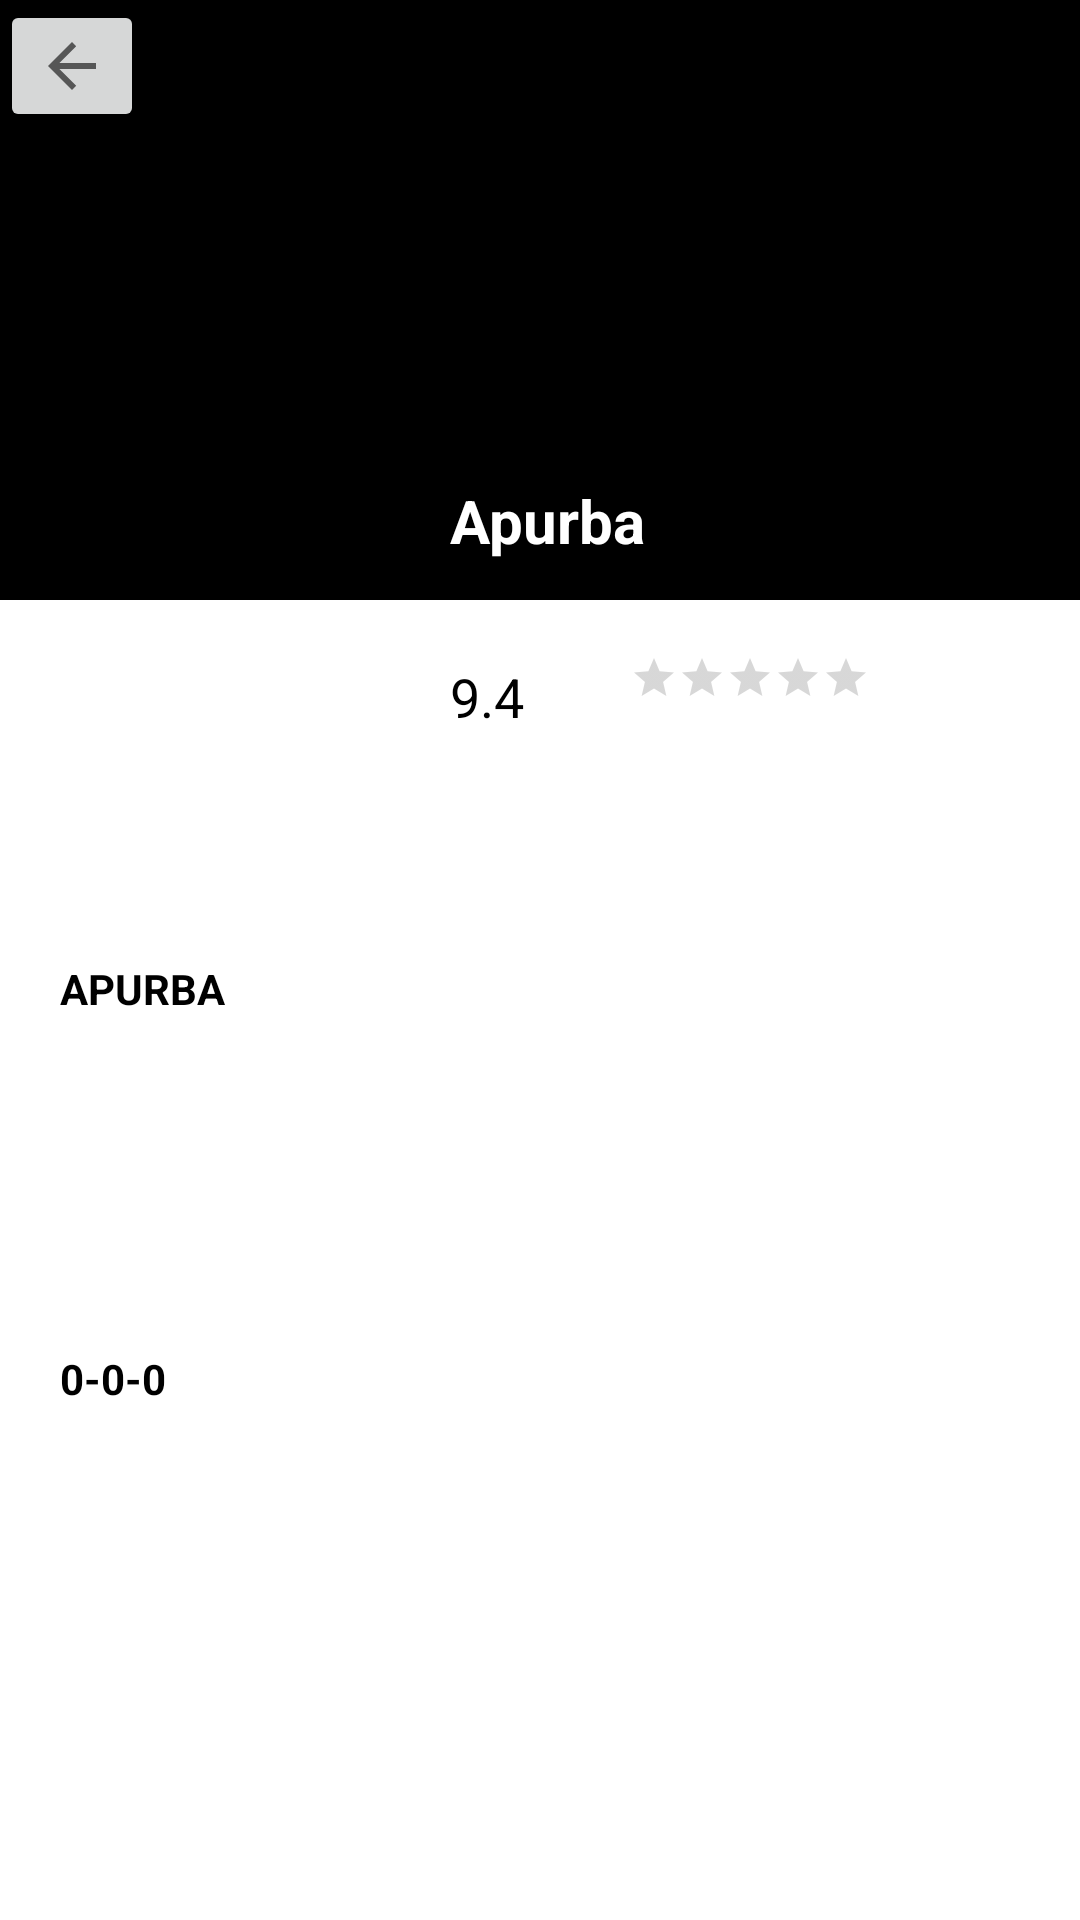

Layout XML and referenced resources for this Android screen:
<!-- AndroidManifest.xml: application theme Theme.DBForPopularMovie -->
<!-- res/layout/activity_details.xml -->
<?xml version="1.0" encoding="utf-8"?>
<RelativeLayout xmlns:android="http://schemas.android.com/apk/res/android"
    xmlns:app="http://schemas.android.com/apk/res-auto"
    xmlns:tools="http://schemas.android.com/tools"
    android:layout_width="match_parent"
    android:layout_height="match_parent"
    tools:context=".Details">

    <ImageView
        android:id="@+id/cover"
        android:layout_width="match_parent"
        android:layout_height="200dp"
        android:src="@color/black" />
    <ImageView
        android:id="@+id/main"
        android:layout_width="100dp"
        android:layout_height="150dp"
        android:layout_marginLeft="30dp"
        android:layout_marginTop="120dp"/>

    <TextView
        android:id="@+id/maintitle"
        android:layout_width="wrap_content"
        android:layout_height="wrap_content"
        android:background="#55000000"
        android:text="Apurba"
        android:textColor="@color/white"
        android:textSize="20dp"
        android:textStyle="bold"
        android:translationX="150dp"
        android:translationY="160dp" />

    <TextView
        android:id="@+id/rating1"
        android:layout_width="wrap_content"
        android:layout_height="wrap_content"
        android:text="9.4"
        android:textColor="@color/black"
        android:textSize="18dp"
        android:translationX="150dp"
        android:translationY="220dp" />

    <RatingBar
        android:id="@+id/ratingBar"
        style="?android:attr/ratingBarStyleSmall"
        android:layout_width="wrap_content"
        android:layout_height="wrap_content"
        android:clickable="true"
        android:numStars="5"
        android:translationX="210dp"
        android:translationY="218dp" />

    <TextView
        android:id="@+id/description"
        android:layout_width="match_parent"
        android:layout_height="wrap_content"
        android:layout_marginLeft="20dp"
        android:layout_marginTop="320dp"
        android:layout_marginRight="20dp"
        android:maxLines="6"
        android:text="APURBA"
        android:textColor="@color/black"
        android:textStyle="bold" />

    <TextView
        android:id="@+id/release"
        android:layout_width="wrap_content"
        android:layout_height="wrap_content"
        android:text="0-0-0"
        android:maxLines="7"
        android:textColor="@color/black"
        android:textStyle="bold"
        android:translationY="450dp"
        android:layout_marginLeft="20dp"
        />

    <androidx.recyclerview.widget.RecyclerView
        android:id="@+id/recycle"
        android:layout_width="wrap_content"
        android:layout_height="wrap_content"
        android:layout_marginStart="20dp"
        android:layout_marginTop="20dp"
        android:layout_marginEnd="20dp"
        android:layout_marginBottom="20dp"
        android:translationY="450dp" />

    <ImageButton
        android:id="@+id/bk"
        android:layout_width="wrap_content"
        android:layout_height="wrap_content"
        app:srcCompat="?attr/actionModeCloseDrawable" />


</RelativeLayout>
<!-- resources referenced by this layout -->
<resources>
  <style name="Theme.DBForPopularMovie" parent="Theme.MaterialComponents.DayNight.DarkActionBar">
          
          <item name="colorPrimary">@color/purple_500</item>
          <item name="colorPrimaryVariant">@color/purple_700</item>
          <item name="colorOnPrimary">@color/white</item>
          
          <item name="colorSecondary">@color/teal_200</item>
          <item name="colorSecondaryVariant">@color/teal_700</item>
          <item name="colorOnSecondary">@color/black</item>
          
          <item name="android:statusBarColor" tools:targetApi="l">?attr/colorPrimaryVariant</item>
          
      </style>
  <!-- not gathered from this repository: default colours our renderer supplied (Android Studio template values) -->
  <color name="purple_500">#FF6200EE</color>
  <color name="purple_700">#FF3700B3</color>
  <color name="teal_200">#FF03DAC5</color>
  <color name="teal_700">#FF018786</color>
  <color name="black">#FF000000</color>
  <color name="white">#FFFFFFFF</color>
</resources>
